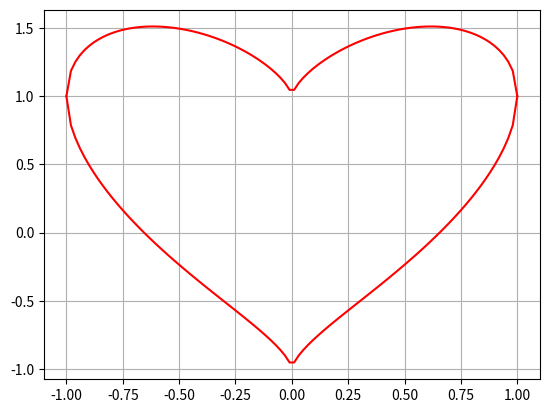

The matplotlib source for this figure:
import numpy as np

import matplotlib.pyplot as plt

x = np.linspace(-1,1,100)

y1 = np.sqrt(1-np.power(x,2))+ np.power(np.square(x),1/3)
y2 = -np.sqrt(1-np.power(x,2))+np.power(np.square(x),1/3)

plt.plot(x,y1,color = 'r')
plt.plot(x,y2,color = 'r')
plt.grid()
plt.show()

